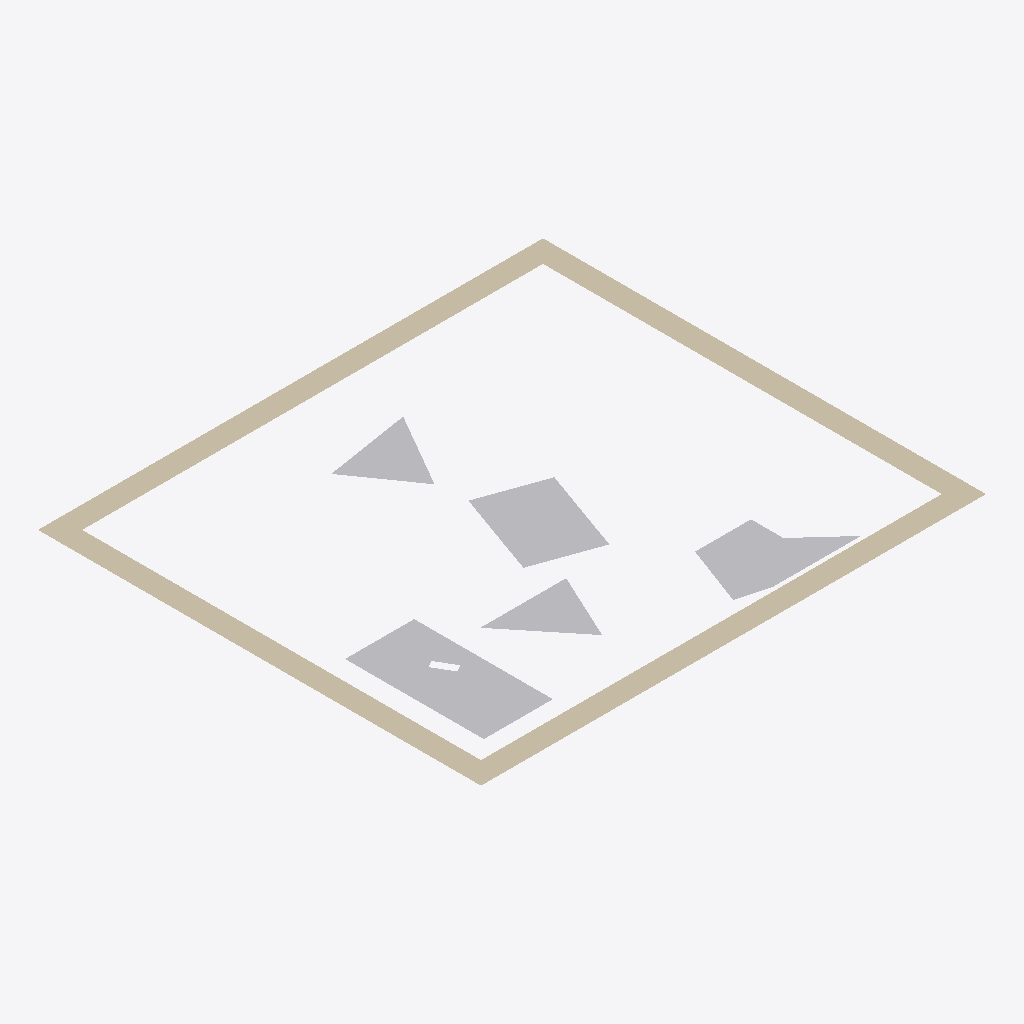
Isometric view of an IFC building model (IFC-SPF (STEP), schema IFC2X3, length unit millimetre), seen from the south-west, elements coloured by IFC class: 5 other elements (light grey), 1 wall (beige).
Extent 1.0 m × 0.9 m × 0.0 m (x, y, z). Storeys (1): Default Building Storey at 0.00 m. Elements (6): 5 IfcBuildingElementProxy, 1 IfcWall.

HEADER;
FILE_DESCRIPTION(('ViewDefinition [CoordinationView]'),'2;1');
FILE_NAME('','2020-03-20T12:47:52',(''),(''),'','SketchUp Pro 2015','');
FILE_SCHEMA(('IFC2X3'));
ENDSEC;
DATA;
#1=IFCPROJECT('0QAj5OCQD14Qzp4xKDq9gk',#2,'Default Project','Description of Default Project',$,$,$,(#20),#7);
#24=IFCSITE('268aNoE9X2BOpsdruk9kIC',#2,'Default Site','Description of Default Site',$,#25,$,$,.ELEMENT.,(24,28,0),(54,25,0),10.0,$,$);
#30=IFCBUILDING('2zkzWCjy11lOQzX3EyHo6J',#2,'Default Building','Description of Default Building',$,#31,$,$,.ELEMENT.,$,$,#36);
#37=IFCBUILDINGSTOREY('3c6ITDuLv5txglYWyZn6hI',#2,'Default Building Storey','Description of Default Building Storey',$,#38,$,$,.ELEMENT.,0.0);
#197=IFCWALL('3qLE9A2w56ggP$qW0sJQ0c',#2,'Aussenwand','Description of Object',$,#198,#203,$);
#239=IFCBUILDINGELEMENTPROXY('1fRJyIfvr0bOmeFw9beer1',#2,'Klaus','Description of Object',$,#240,#245,$,$);
#47=IFCBUILDINGELEMENTPROXY('0FIAj1COv1OQ9WC3bsY9eD',#2,'Hildegard','Description of Object',$,#48,#53,$,$);
#161=IFCBUILDINGELEMENTPROXY('3II8xdGSH0QRm4ylnQ57v1',#2,'Kevin','Description of Object',$,#162,#167,$,$);
#95=IFCBUILDINGELEMENTPROXY('0xwyXS21b8bOKsT2L4PQoA',#2,'Dieter','Description of Object',$,#96,#101,$,$);
#128=IFCBUILDINGELEMENTPROXY('27PZ3GSc56tekCu9VVZKZR',#2,'Ursel','Description of Object',$,#129,#134,$,$);
ENDSEC;
